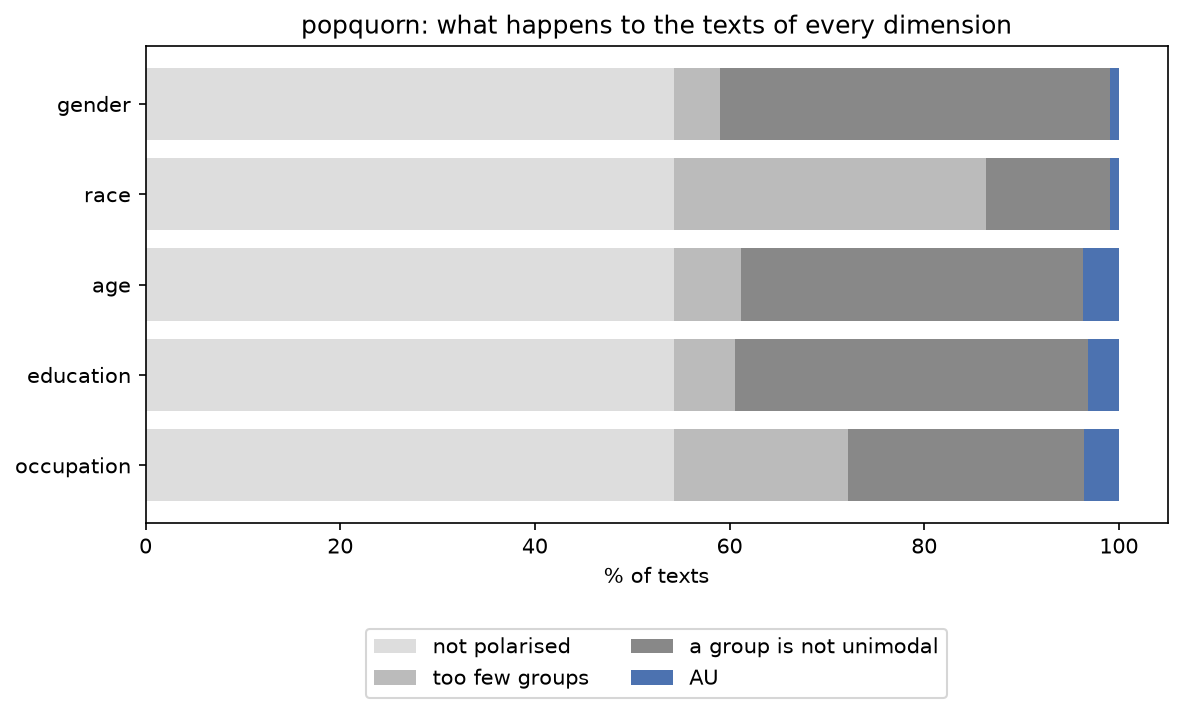

Data behind this chart, as committed beside it:
, texts, not polarised, too few groups, a group is not unimodal, AU, AU %
gender, 1500, 814, 71, 601, 14, 0.9
race, 1500, 814, 482, 191, 13, 0.9
age, 1500, 814, 103, 528, 55, 3.7
education, 1500, 814, 95, 544, 47, 3.1
occupation, 1500, 814, 268, 364, 54, 3.6
